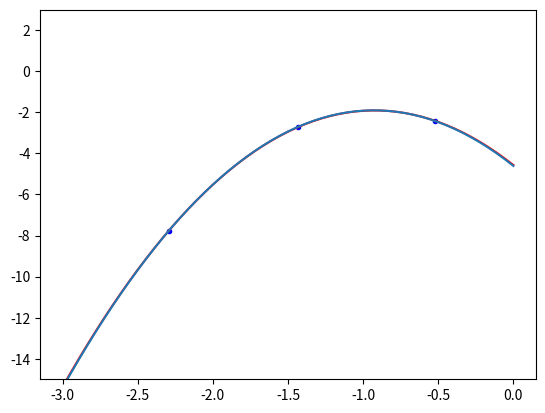

This figure's Python source:
%matplotlib notebook 
import numpy as np 
from time import sleep
import matplotlib.pyplot as plt


x = np.array([-2.29399323, -1.43363036, -0.52468804])
y = np.array([-7.77733551, -2.70740336, -2.41251556,])
m = x.shape[0]




N = 2
X = np.stack([x**i for i in range(1,N+1)]).T
X_orig = X.copy()
y_orig = y.copy()
X.shape

w, b = np.ones(N), 0.1
w



L = None
### BEGIN SOLUTION
L = lambda w,b: 0.5/m*np.sum( (np.dot(X,w)+b-y)**2 )
### END SOLUTION


np.testing.assert_approx_equal(L(np.array([1,2]),3),76.863,significant=3)

w, b = np.ones(N), 0.1

### BEGIN SOLUTION
dw = 1/m*((np.dot(X,w)+b-y).dot(X)) #+ 0.0*w
db = 1/m*np.sum(np.dot(X,w)+b-y)
### END SOLUTION
dw,db

np.testing.assert_approx_equal(db,5.5126470959062,significant=4)
np.testing.assert_allclose(dw,np.array([-10.32784093,21.58183278]))

alpha = 0.1
w, b = np.ones(N), 0.1

plt.plot(X[:,0],y,'b.')
xlin = np.linspace(-3,0,55)
Xlin = np.stack([xlin**i for i in range(1,N+1)]).T
l = plt.plot(xlin,np.dot(Xlin,w)+b,'r-')[0]
ax = plt.gca()
fig = plt.gcf()
ax.set_ylim(-15,3)

n = m # m all, n subset
alpha = .02
w, b = np.ones(N), 0.1
for i in range(20000):    
    ith = np.random.choice(m,n,replace=False)

    X = X_orig[ith,:]
    y = y_orig[ith]
    dw,db = None,None
### BEGIN SOLUTION
    dw = 1/n*(np.dot(X,w)+b-y).dot(X) + 0.0*w
    db = 1/n*np.sum(np.dot(X,w)+b-y)
### END SOLUTION

    w = w - alpha*dw
    b = b - alpha*db
    
    if i%100==0:
        l.set_data(xlin,np.dot(Xlin,w)+b)
        fig.canvas.draw()
        print(np.sum(w**2),b,L(w,b),end='\r')
    #sleep(0.1)

X = X_orig[:,:]
y = y_orig[:]

A = np.stack([x**i for i in range(N+1)]).T
A.shape,y.shape

sol = np.linalg.solve(A.T.dot(A),A.T.dot(y))

A.shape,N

sol,b,w

#plt.figure()
plt.plot(xlin,np.stack([xlin**i for i in range(N+1)]).T.dot(sol))
#plt.plot(x,y,'o')

A.T.dot(A).shape,(A.T).dot(y).shape,

np.dot(Xlin,w).shape,Xlin.shape,w.shape

